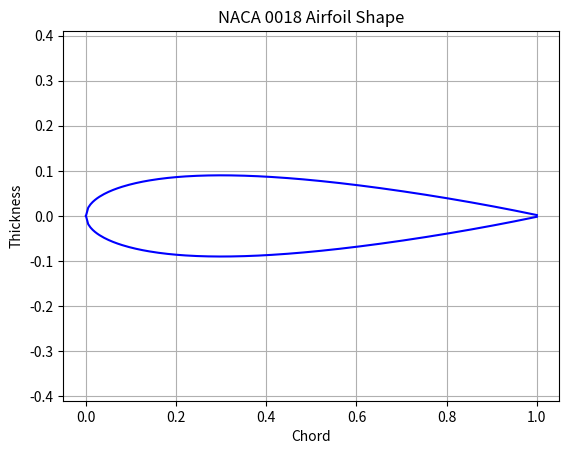
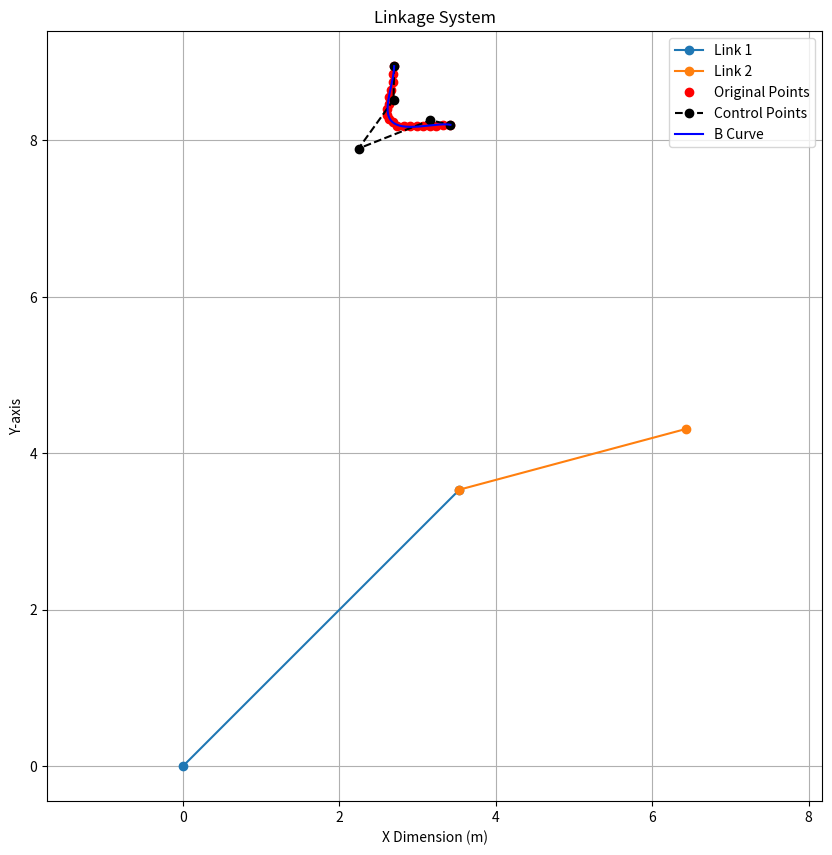

Reproduce these figures in Python, in order.
# TRL 2023
# [redacted]

import numpy as np
import matplotlib.pyplot as plt
from scipy.special import comb


class auxetic_cell:
    # Class to describe an individual auxetic bilayer cell
    def __init__(self, x, y):
        self.arm_length = 2                                       # [cm]
        self.arms = 4
        self.layers = 2
        self.center_x = x
        self.center_y = y
        self.top_layer_angle = 0                                  # [radians]
        self.bottom_layer_angle = 45                              # [radians]
        self.arm_angle = 2*(np.pi)/(float(self.arms)) # [radians]
        self.arm_positions = []
    def get_position_list(self):
        cell_positions = []
        cell_center = [self.center_x, self.center_y]
        cell_positions.append(cell_center)
        # assume equally spaced arms in angle
        # First four cell positions are for top layer
        for i in range(4):
            cell_i_position = [self.arm_length * np.sin(i * self.arm_angle + self.top_layer_angle),
                               self.arm_length * np.cos(i * self.arm_angle + self.top_layer_angle)]
            cell_positions.append(cell_i_position)
        # Second four cell positions are for bottom layer
        for j in range(4):
            cell_j_position = [self.arm_length * np.sin(j * self.arm_angle + self.bottom_layer_angle),
                               self.arm_length * np.cos(j * self.arm_angle + self.bottom_layer_angle)]
            cell_positions.append(cell_j_position)
        # return list of size = 1 (center) + arm ends (layers*arms)
        return cell_positions
    def update_arm_positions(self):
        # rewrites arm positions based on connections
        print('not ready')
    def connect(self, other_cell_):
        # connects a cell arm to another cell arm
        print('not ready')


def bernstein_poly(i, n, t):
    """
     The Bernstein polynomial of n, i as a function of t
    """
    return comb(n, i) * ( t**(n-i) ) * (1 - t)**i


def get_bezier_parameters(X, Y, degree=3):
    """ Least square qbezier fit using penrose pseudoinverse.

    Parameters:

    X: array of x data.
    Y: array of y data. Y[0] is the y point for X[0].
    degree: degree of the Bézier curve. 2 for quadratic, 3 for cubic.

    Based on https://stackoverflow.com/questions/12643079/b%C3%A9zier-curve-fitting-with-scipy
    and probably on the 1998 thesis by Tim Andrew Pastva, "Bézier Curve Fitting".
    """
    if degree < 1:
        raise ValueError('degree must be 1 or greater.')

    if len(X) != len(Y):
        raise ValueError('X and Y must be of the same length.')

    if len(X) < degree + 1:
        raise ValueError(f'There must be at least {degree + 1} points to '
                         f'determine the parameters of a degree {degree} curve. '
                         f'Got only {len(X)} points.')

    def bpoly(n, t, k):
        """ Bernstein polynomial when a = 0 and b = 1. """
        return t ** k * (1 - t) ** (n - k) * comb(n, k)
        # return comb(n, i) * ( t**(n-i) ) * (1 - t)**i

    def bmatrix(T):
        """ Bernstein matrix for Bézier curves. """
        return np.matrix([[bpoly(degree, t, k) for k in range(degree + 1)] for t in T])

    def least_square_fit(points, M):
        M_ = np.linalg.pinv(M)
        return M_ * points

    T = np.linspace(0, 1, len(X))
    M = bmatrix(T)
    points = np.array(list(zip(X, Y)))

    final = least_square_fit(points, M).tolist()
    final[0] = [X[0], Y[0]]
    final[len(final) - 1] = [X[len(X) - 1], Y[len(Y) - 1]]
    return final


def bezier_curve(points, nTimes=50):
    """
       Given a set of control points, return the
       bezier curve defined by the control points.

       points should be a list of lists, or list of tuples
       such as [ [1,1],
                 [2,3],
                 [4,5], ..[Xn, Yn] ]
        nTimes is the number of time steps, defaults to 1000

        See http://processingjs.nihongoresources.com/bezierinfo/
    """

    nPoints = len(points)
    xPoints = np.array([p[0] for p in points])
    yPoints = np.array([p[1] for p in points])

    t = np.linspace(0.0, 1.0, nTimes)

    polynomial_array = np.array([ bernstein_poly(i, nPoints-1, t) for i in range(0, nPoints)   ])

    xvals = np.dot(xPoints, polynomial_array)
    yvals = np.dot(yPoints, polynomial_array)

    return xvals, yvals


def naca0018(x):
    # Thickness distribution for NACA 0018
    t = 0.18
    yt = 5 * t * (0.2969*np.sqrt(x) - 0.1260*x - 0.3516*x**2 + 0.2843*x**3 - 0.1015*x**4)
    return yt


def compute_endpoint(x, y, angle, length):
    """
    Compute the endpoint of a line segment.
    Starting point (x, y), given angle and length.
    """
    end_x = x + length * np.cos(angle)
    end_y = y + length * np.sin(angle)
    return end_x, end_y


def plot_linkage_system(angle1, angle2, lengths):
    """
    Plot a linkage system with given angles and lengths.
    """
    x = [0, 0]  # Initial x coordinates
    y = [0, 0]  # Initial y coordinates

    # Compute coordinates for the second linkage
    x[1], y[1] = compute_endpoint(x[0], y[0], angle1, lengths[0])

    # Compute coordinates for the third linkage
    x2, y2 = compute_endpoint(x[1], y[1], angle1 + angle2, lengths[1])

    # Plot the linkages
    plt.figure(figsize=(10, 10))
    plt.plot([x[0], x[1]], [y[0], y[1]], '-o', label="Link 1")
    plt.plot([x[1], x2], [y[1], y2], '-o', label="Link 2")
    plt.legend()
    plt.grid(True)
    plt.axis("equal")
    plt.title("Linkage System")
    plt.xlabel("X-axis")
    plt.ylabel("Y-axis")
    plt.show()





if __name__ == '__main__':
    print("This model assumes links can flex")

    # Show NACA 0018 shape
    # Create x values from 0 to 1, 200 points
    x = np.linspace(0, 1, 200)
    # Calculate upper and lower surface points
    upper_y = naca0018(x)
    lower_y = -naca0018(x)
    # Plot the airfoil shape
    plt.plot(x, upper_y, 'b-')
    plt.plot(x, lower_y, 'b-')
    plt.title('NACA 0018 Airfoil Shape')
    plt.xlabel('Chord')
    plt.ylabel('Thickness')
    plt.axis('equal')
    plt.grid(True)
    plt.show()

    # Linkages plot
    # Lengths of the linkages
    link_lengths = [5, 3]

    # Angles (in radians) between the linkages
    angle_1 = np.radians(45)  # 45 degrees
    angle_2 = np.radians(-30)  # -30 degrees

    plot_linkage_system(angle_1, angle_2, link_lengths)

    # bezier example
    points = []
    xpoints = [2.70, 2.69, 2.68, 2.66, 2.64, 2.63, 2.61, 2.61, 2.64, 2.68,
               2.74, 2.82, 2.90, 2.99, 3.07, 3.16, 3.24, 3.33, 3.42]
    ypoints = [8.95, 8.85, 8.75, 8.65, 8.55, 8.47, 8.40, 8.32,
               8.27, 8.23, 8.18, 8.18, 8.18, 8.18, 8.19, 8.19,
               8.19, 8.20, 8.20]

    for i in range(len(xpoints)):
        points.append([xpoints[i], ypoints[i]])

    # Plot the original points
    plt.plot(xpoints, ypoints, "ro", label='Original Points')
    # Get the Bezier parameters based on a degree.
    data = get_bezier_parameters(xpoints, ypoints, degree=4)
    x_val = [x[0] for x in data]
    y_val = [x[1] for x in data]
    print(data)
    # Plot the control points
    plt.plot(x_val, y_val, 'k--o', label='Control Points')
    # Plot the resulting Bezier curve
    xvals, yvals = bezier_curve(data, nTimes=1000)
    plt.plot(xvals, yvals, 'b-', label='B Curve')
    plt.xlabel("X Dimension (m)")

    plt.legend()
    plt.show()